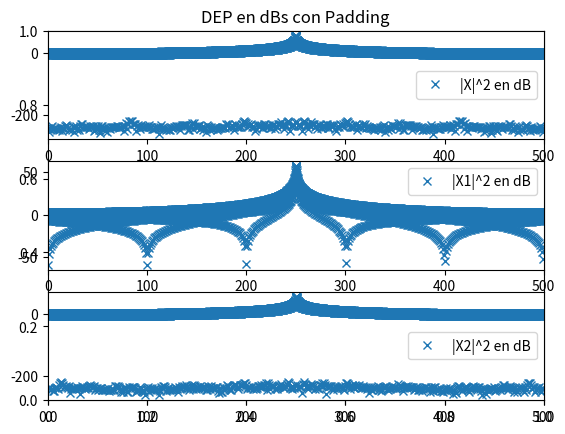

Reproduce this figure in Python.
# -*- coding: utf-8 -*-
"""
Created on Fri Sep 12 17:21:58 2025

@author: Sofía
"""

import numpy as np
import matplotlib.pyplot as plt
from numpy.fft import fft

fs = 1000 # frecuencia de muestreo (Hz)
N = 1000  # cantidad de muestras  
ts = 1/fs # tiempo de muestreo (s)
df = fs/N # resolución espectral (Hz)
A=np.sqrt(2) #amplitud normalizada (V)
k0=N/4
k1=(N/4)+0.25
k2=(N/4)+0.5

#%% Genero las señales

tt = np.linspace(0, (N-1)*ts, N).flatten()
xx= A*np.sin(2*np.pi*tt*k0*df) 

x1=A*np.sin(2*np.pi*tt*k1*df) 

x2=A*np.sin(2*np.pi*tt*k2*df) 

#Verifico que la potencia de la señal este normalizada
var=np.var(xx)
print(f'Potencia de la Señal con k0=N/4: {var:3.1f}')
var1=np.var(x1)
print(f'Potencia de la Señal con k0=N/4 + 0.25: {var1:3.1f}')
var2=np.var(x2)
print(f'Potencia de la Señal con k0=N/4 + 0.5: {var2:3.1f}')

# Calculo la DEP
XX=fft(xx)
DP=(np.abs(XX))**2

X1=fft(x1)
DP1=(np.abs(X1))**2

X2=fft(x2)
DP2=(np.abs(X2))**2

#Grafico la DEP en dBs
ff = np.linspace(0, (N-1)*df, N).flatten()

# plt.title('DEP en dBs')  
# plt.subplot(3,1,1)
# plt.plot(ff,10*np.log10(DP),'x',label='|X|^2 en dB')
# plt.legend()
# plt.xlim((0, N/2)) 
# plt.subplot(3,1,2)
# plt.plot(ff,10*np.log10(DP1),'x',label='|X1|^2 en dB')
# plt.legend()
# plt.xlim((0, N/2)) 
# plt.subplot(3,1,3)
# plt.plot(ff,10*np.log10(DP2),'x',label='|X2|^2 en dB')
# plt.legend()
# plt.xlim((0, N/2)) 

#%% Verifico Parseval
P=(1/N)*np.sum(DP)
P1=(1/N)*np.sum(DP1)
P2=(1/N)*np.sum(DP2)

print(f'Potencia Unitaria de XX: {P:3.1f}')
print(f'Potencia Unitaria de X1: {P1:3.1f}')
print(f'Potencia Unitaria de X2: {P2:3.1f}')

#%% Zero Padding
M=10*N

padding=np.zeros(M) 
padding[:N]=xx

padding1=np.zeros(M) 
padding1[:N]=x1

padding2=np.zeros(M) 
padding2[:N]=x2


XX=fft(padding)
DP=(np.abs(XX))**2

X1=fft(padding1)
DP1=(np.abs(X1))**2

X2=fft(padding2)
DP2=(np.abs(X2))**2


df_p=fs/M
ff_p = np.linspace(0,(M-1)*df_p, M).flatten()

plt.title('DEP en dBs con Padding')  
plt.subplot(3,1,1)
plt.plot(ff_p,10*np.log10(DP),'x',label='|X|^2 en dB')
plt.legend()
plt.xlim((0, N/2)) 
plt.subplot(3,1,2)
plt.plot(ff_p,10*np.log10(DP1),'x',label='|X1|^2 en dB')
plt.legend()
plt.xlim((0, N/2)) 
plt.subplot(3,1,3)
plt.plot(ff_p,10*np.log10(DP2),'x',label='|X2|^2 en dB')
plt.legend()
plt.xlim((0, N/2)) 















